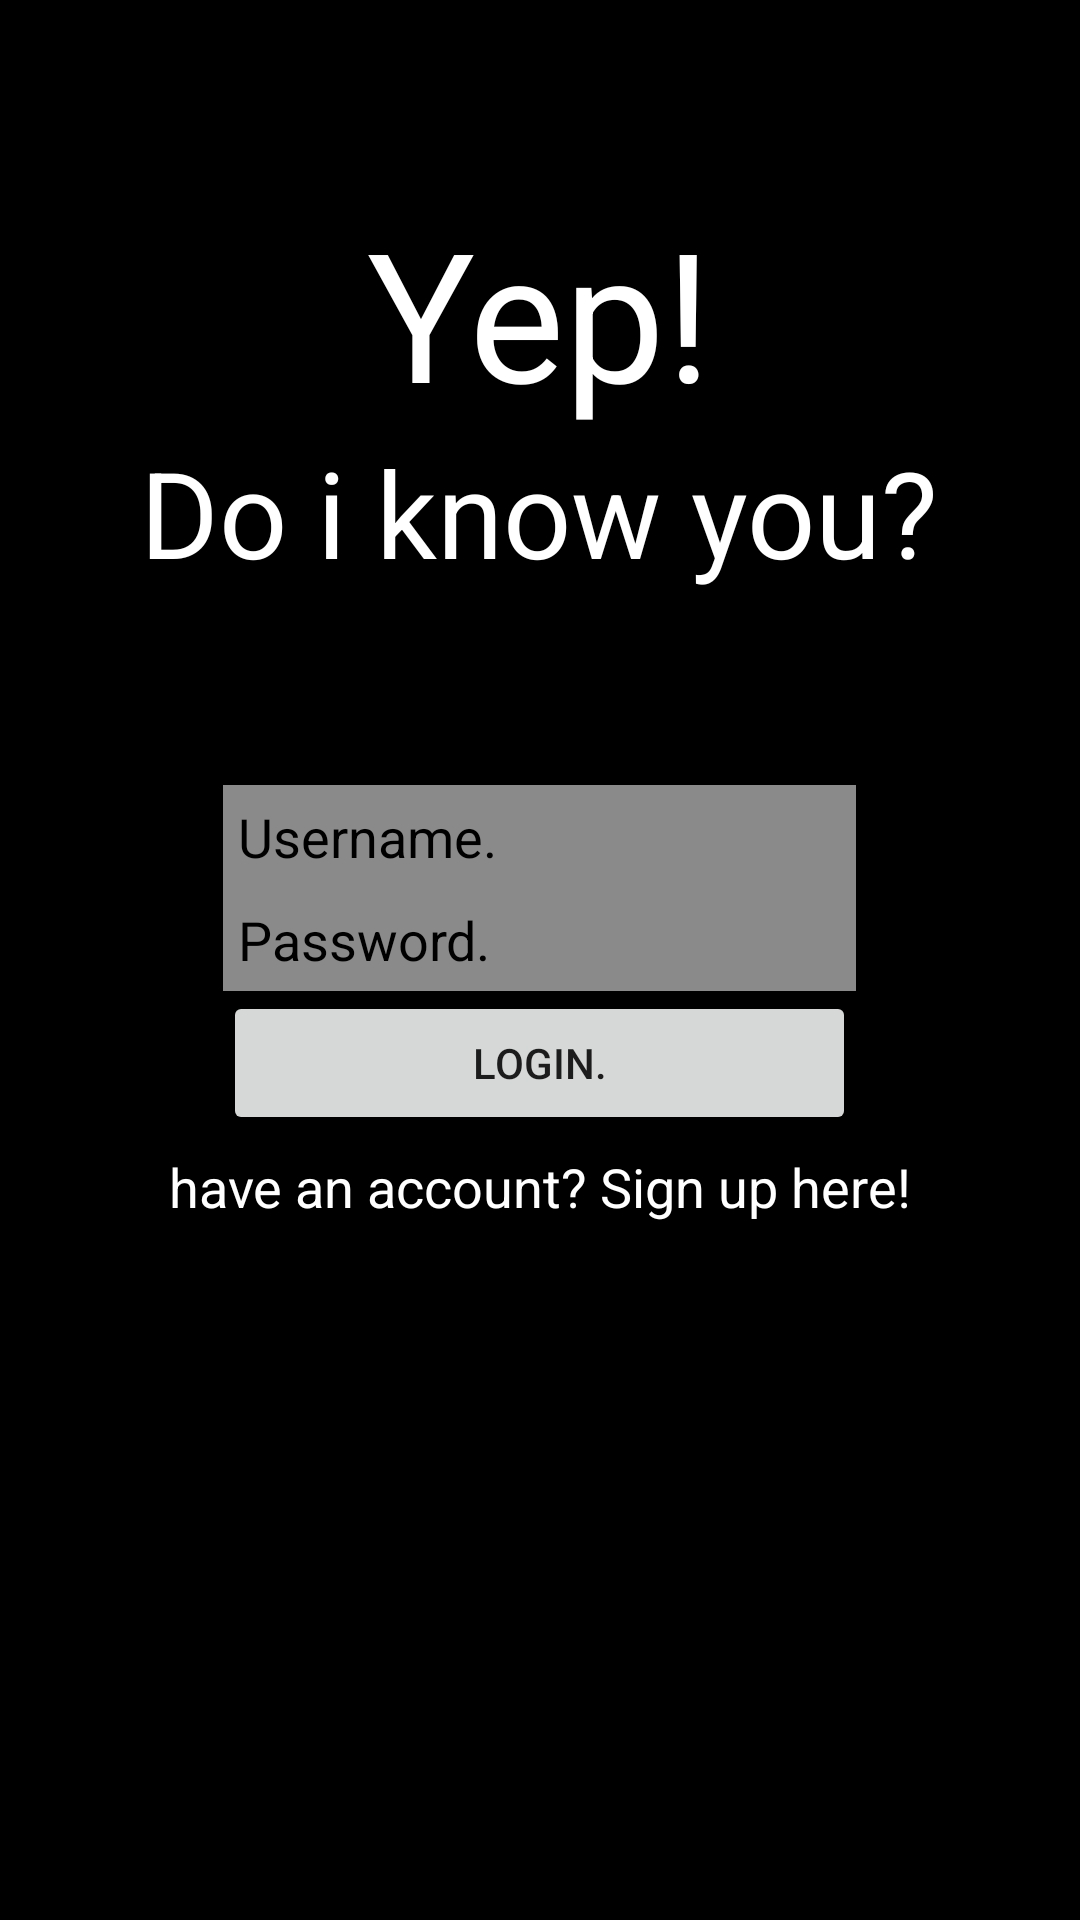

Here is an Android app screen rendered from its layout file. Give the layout XML and the strings, colors and styles it references.
<!-- AndroidManifest.xml: application theme YepTheme -->
<!-- res/layout/login.xml -->
<?xml version="1.0" encoding="utf-8"?>
<RelativeLayout xmlns:android="http://schemas.android.com/apk/res/android"
    xmlns:tools="http://schemas.android.com/tools"
    tools:context="com.example.javier.exam2.Login"
    style="@style/relative">

    <RelativeLayout
        android:layout_width="match_parent"
        android:layout_height="wrap_content"
        android:id="@+id/relativeLayout"
        android:layout_alignParentTop="true"
        android:layout_alignParentLeft="true"
        android:layout_alignParentStart="true"
        android:layout_above="@+id/relativeLayout2">

        <LinearLayout
            android:orientation="vertical"
            android:layout_width="match_parent"
            android:layout_height="wrap_content"
            android:layout_centerVertical="true"
            android:layout_alignParentLeft="true"
            android:layout_alignParentStart="true">

            <TextView
                android:layout_width="wrap_content"
                android:layout_height="wrap_content"
                android:text="@string/app_name"
                android:id="@+id/text1"
                android:textIsSelectable="false"
                style="@style/textview"
                android:textSize="60dp" />

            <TextView
                android:layout_width="wrap_content"
                android:layout_height="wrap_content"
                android:textAppearance="?android:attr/textAppearanceLarge"
                android:text="@string/text2"
                android:id="@+id/text2"
                android:layout_gravity="center_horizontal"
                style="@style/textview"
                android:textSize="40dp" />
        </LinearLayout>
    </RelativeLayout>

    <RelativeLayout
        android:layout_width="wrap_content"
        android:layout_height="wrap_content"
        android:id="@+id/relativeLayout2"
        android:layout_centerVertical="true"
        android:layout_alignParentLeft="true"
        android:layout_alignParentStart="true">

        <LinearLayout
            android:orientation="vertical"
            android:layout_width="match_parent"
            android:layout_height="wrap_content">

            <LinearLayout
                android:orientation="vertical"
                android:layout_width="211dp"
                android:layout_height="wrap_content"
                android:layout_gravity="center_horizontal">

                <EditText
                    android:id="@+id/user"
                    style="@style/edittext"
                    android:hint="@string/user"
                    android:singleLine="true"
                    android:padding="5dp"
                    android:inputType="text"
                    android:lines="1"
                    android:linksClickable="false"
                    android:maxLength="10"
                    android:layout_width="match_parent"
                    android:layout_height="wrap_content" />

                <EditText
                    android:layout_width="match_parent"
                    android:layout_height="wrap_content"
                    android:inputType="textPassword"
                    android:id="@+id/pass"
                    android:hint="@string/pass"
                    android:singleLine="true"
                    android:password="true"
                    style="@style/edittext"
                    android:padding="5dp"
                    android:lines="1"
                     />

                <Button
                    android:layout_width="match_parent"
                    android:layout_height="wrap_content"
                    android:text="@string/button"
                    android:id="@+id/button"
                    android:padding="10dp"
                    android:onClick="enter"
                    android:layout_gravity="center_horizontal" />
            </LinearLayout>

        </LinearLayout>
    </RelativeLayout>

    <RelativeLayout
        android:layout_width="match_parent"
        android:layout_height="match_parent"
        android:layout_below="@+id/relativeLayout2">

        <TextView
            android:layout_width="wrap_content"
            android:layout_height="wrap_content"
            android:textAppearance="?android:attr/textAppearanceMedium"
            android:text="@string/text3"
            android:id="@+id/text3"
            android:layout_alignParentTop="true"
            android:layout_centerHorizontal="true"
            style="@style/textview"
            android:layout_margin="5dp" />
    </RelativeLayout>


</RelativeLayout>
<!-- resources referenced by this layout -->
<resources>
  <string name="app_name">Yep!</string>
  <string name="button">Login.</string>
  <string name="pass">Password.</string>
  <string name="text2">Do i know you?</string>
  <string name="text3">have an account? Sign up here!</string>
  <string name="user">Username.</string>
  <style name="edittext">
          <item name="android:layout_width">match_parent</item>
          <item name="android:layout_height">wrap_content</item>
          <item name="android:textColorHint">@color/colorPrimary</item>
          <item name="android:background">@color/color</item>
          <item name="android:maxLength">15</item>
      </style>
  <style name="relative">
          <item name="android:layout_width">match_parent</item>
          <item name="android:layout_height">match_parent</item>
          <item name="android:paddingBottom">@dimen/activity_vertical_margin</item>
          <item name="android:paddingLeft">@dimen/activity_horizontal_margin</item>
          <item name="android:paddingRight">@dimen/activity_horizontal_margin</item>
          <item name="android:paddingTop">@dimen/activity_vertical_margin</item>
          <item name="android:background">@color/colorPrimary</item>
      </style>
  <style name="textview">
          <item name="android:layout_width">wrap_content</item>
          <item name="android:layout_height">wrap_content</item>
          <item name="android:textAppearance">?android:attr/textAppearanceLarge</item>
          <item name="android:layout_gravity">center_horizontal</item>
          <item name="android:textColor">@color/colorPrimaryDark</item>
      </style>
  <style name="YepTheme" parent="Theme.AppCompat.Light.DarkActionBar">
          
          <item name="colorPrimary">@color/colorPrimary</item>
          <item name="colorPrimaryDark">@color/colorPrimaryDark</item>
          <item name="colorAccent">@color/colorAccent</item>
      </style>
  <color name="colorPrimary">#000000</color>
  <color name="color">#8a8a8a</color>
  <color name="colorPrimaryDark">#FFFFFF</color>
  <color name="colorAccent">#FF4081</color>
</resources>
